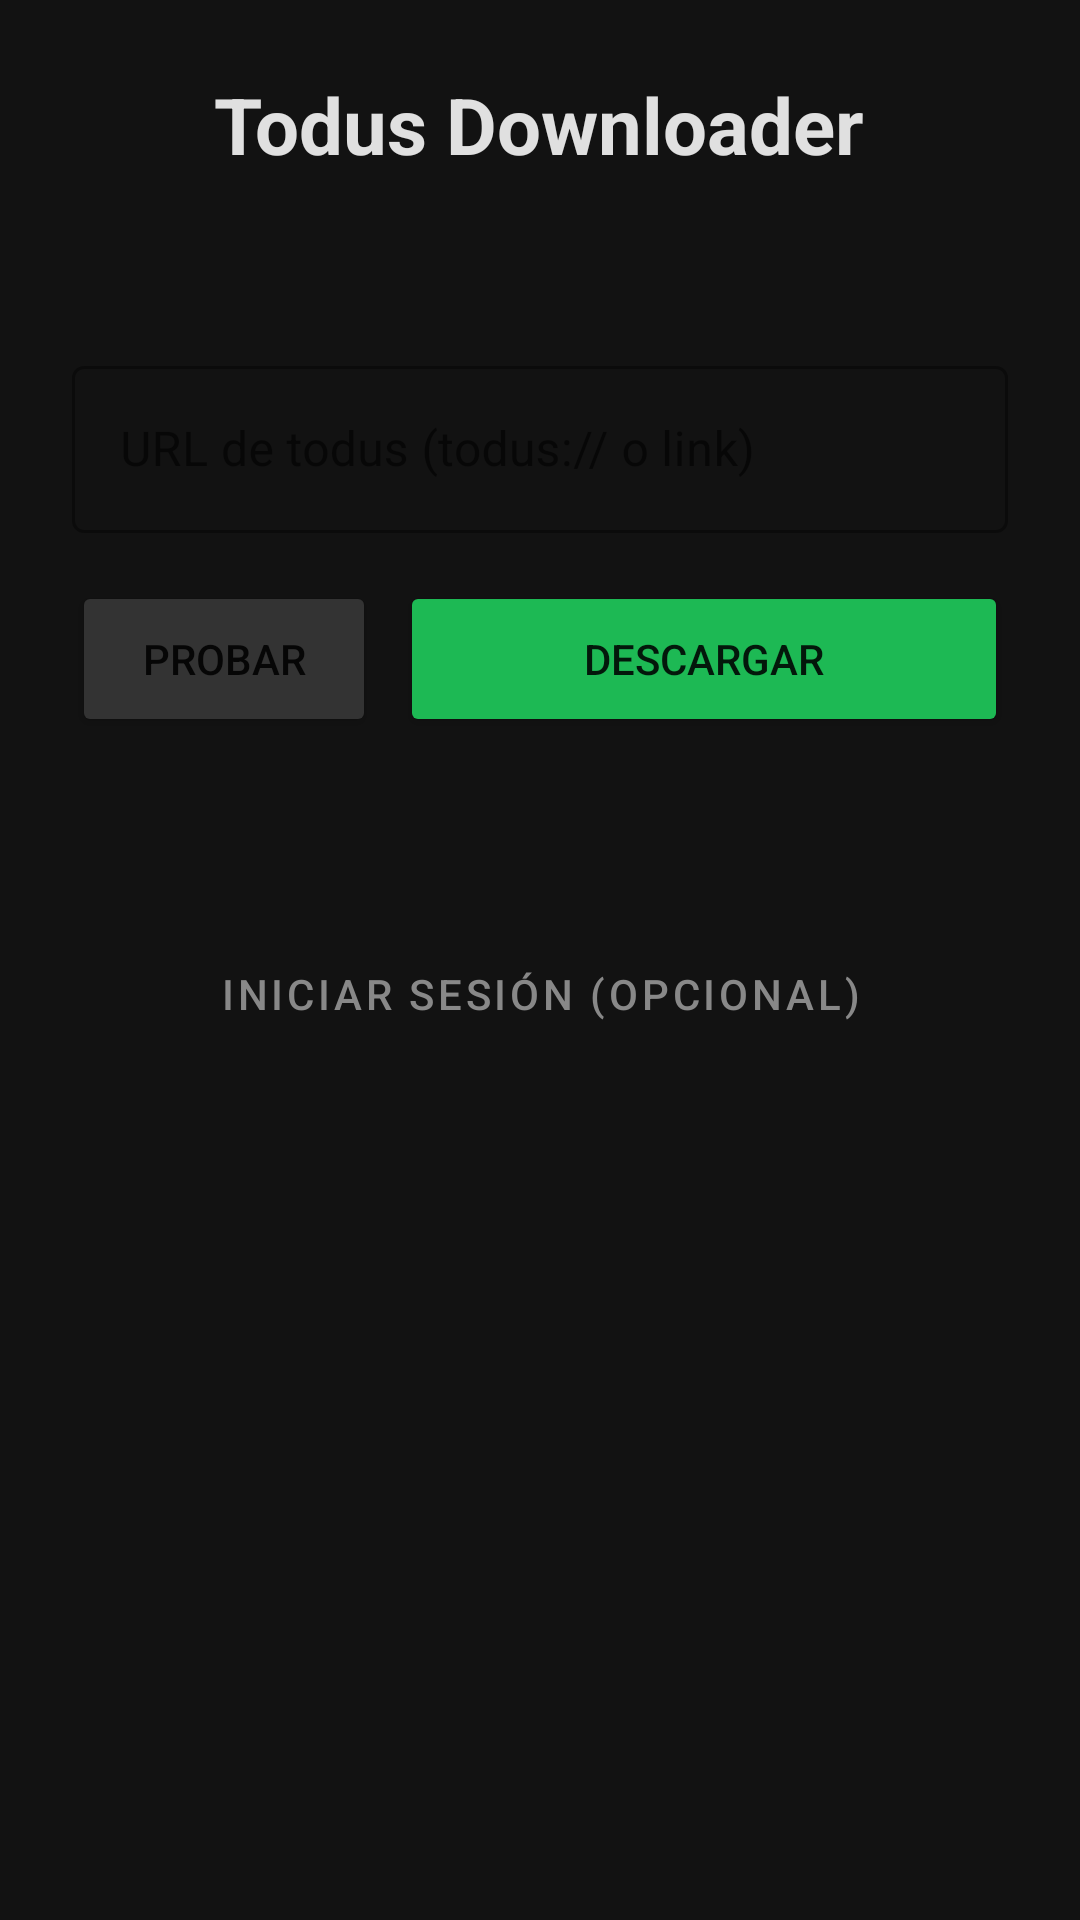

This screen was rendered from an Android layout file. Write that file and the resources it references.
<!-- AndroidManifest.xml: application theme Theme.TodusDownloader -->
<!-- res/layout/activity_main.xml -->
<?xml version="1.0" encoding="utf-8"?>
<LinearLayout xmlns:android="http://schemas.android.com/apk/res/android"
    android:layout_width="match_parent"
    android:layout_height="match_parent"
    android:orientation="vertical"
    android:padding="24dp"
    android:gravity="center_horizontal"
    android:background="#121212">

    <TextView
        android:layout_width="wrap_content"
        android:layout_height="wrap_content"
        android:text="Todus Downloader"
        android:textSize="26sp"
        android:textStyle="bold"
        android:textColor="#E0E0E0"
        android:layout_marginBottom="8dp"/>

    <TextView
        android:id="@+id/tvPhone"
        android:layout_width="wrap_content"
        android:layout_height="wrap_content"
        android:textColor="#888888"
        android:textSize="13sp"
        android:layout_marginBottom="32dp"/>

    <com.google.android.material.textfield.TextInputLayout
        android:layout_width="match_parent"
        android:layout_height="wrap_content"
        android:hint="URL de todus (todus:// o link)"
        style="@style/Widget.MaterialComponents.TextInputLayout.OutlinedBox"
        android:layout_marginBottom="16dp">

        <com.google.android.material.textfield.TextInputEditText
            android:id="@+id/etUrl"
            android:layout_width="match_parent"
            android:layout_height="wrap_content"
            android:inputType="textUri"
            android:textColor="#E0E0E0"/>
    </com.google.android.material.textfield.TextInputLayout>

    <LinearLayout
        android:layout_width="match_parent"
        android:layout_height="wrap_content"
        android:orientation="horizontal"
        android:layout_marginBottom="12dp">

        <Button
            android:id="@+id/btnTest"
            android:layout_width="0dp"
            android:layout_height="52dp"
            android:layout_weight="1"
            android:text="PROBAR"
            android:backgroundTint="#333333"
            android:layout_marginEnd="8dp"/>

        <Button
            android:id="@+id/btnDownload"
            android:layout_width="0dp"
            android:layout_height="52dp"
            android:layout_weight="2"
            android:text="DESCARGAR"
            android:backgroundTint="#1DB954"/>
    </LinearLayout>

    <TextView
        android:id="@+id/tvStatus"
        android:layout_width="wrap_content"
        android:layout_height="wrap_content"
        android:textColor="#AAAAAA"
        android:textSize="13sp"
        android:layout_marginBottom="32dp"/>

    <Button
        android:id="@+id/btnLogin"
        android:layout_width="wrap_content"
        android:layout_height="wrap_content"
        android:text="Iniciar sesión (opcional)"
        style="@style/Widget.MaterialComponents.Button.TextButton"
        android:textColor="#888888"/>

</LinearLayout>
<!-- resources referenced by this layout -->
<resources>
  <style name="Theme.TodusDownloader" parent="Theme.MaterialComponents.DayNight.NoActionBar">
          <item name="colorPrimary">#1DB954</item>
          <item name="colorPrimaryVariant">#158A3E</item>
          <item name="colorOnPrimary">#000000</item>
          <item name="android:windowBackground">#121212</item>
      </style>
</resources>
